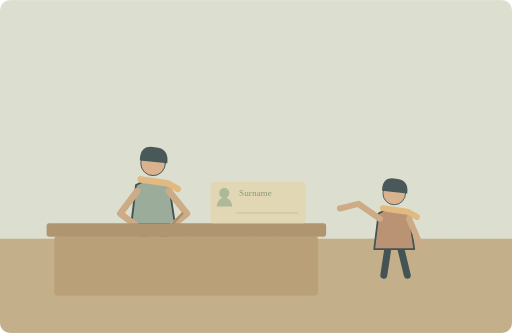
t = 0.00 s
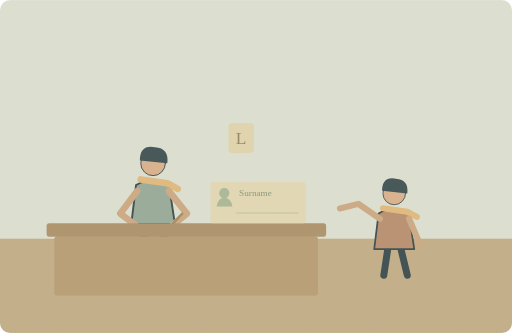
t = 1.70 s
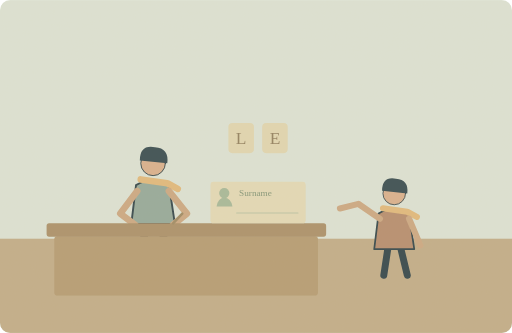
t = 3.40 s
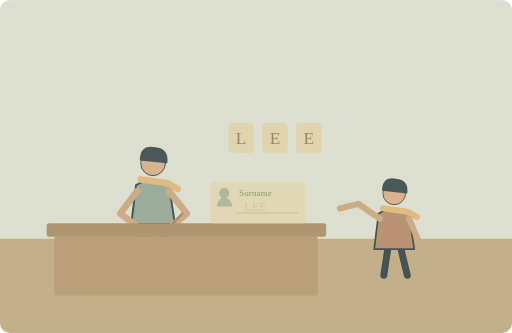
t = 5.10 s
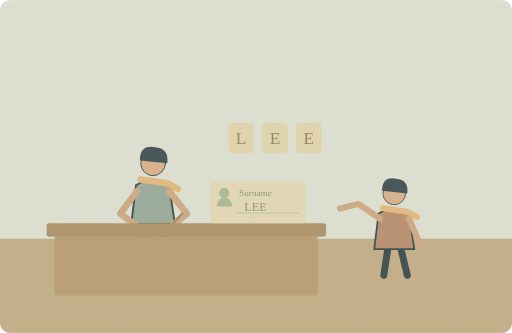
t = 6.58 s
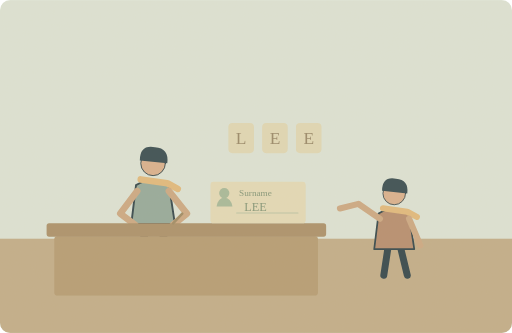
t = 8.30 s

The animated SVG that drew these frames (rendered in a browser with its animation timeline set to each time). Animation: 4 SMIL elements (animate=4); one cycle of 10.00 s, repeats indefinitely.

<svg xmlns="http://www.w3.org/2000/svg" width="1000" height="650" viewBox="0 0 1000 650" role="img" aria-labelledby="title desc"><title id="title">单词小故事</title><desc id="desc">Could you spell your surname slowly for me, please?</desc><metadata>{"wordId": "spell", "dailyExample": "Could you spell your surname slowly for me, please?", "source": "https://github.com/go1app/word-atlas/blob/main/public/atlas/entries/4.json", "attribution": "Word Atlas contributors — CC BY 4.0", "license": "https://creativecommons.org/licenses/by/4.0/", "changes": "New original vector animation interpreting the daily example.", "durationSeconds": 10}</metadata><defs><clipPath id="frame"><rect width="1000" height="650" rx="20"/></clipPath><filter id="paper"><feTurbulence type="fractalNoise" baseFrequency=".74" numOctaves="3" stitchTiles="stitch"/><feColorMatrix type="saturate" values="0"/><feComponentTransfer><feFuncA type="linear" slope=".065"/></feComponentTransfer><feBlend in="SourceGraphic" mode="soft-light"/></filter><filter id="glow" x="-100%" y="-100%" width="300%" height="300%"><feGaussianBlur stdDeviation="8"/></filter></defs><g clip-path="url(#frame)"><rect x="0" y="0" width="1000" height="650" rx="0" fill="#dce4d7" /><rect x="0" y="466" width="1000" height="184" rx="0" fill="#c0ac88" /><g transform="translate(299 378) scale(1.85)" stroke="#2c4148" stroke-linecap="round" stroke-linejoin="round"><path d="M-7 29L-12 62M7 29L15 62" fill="none" stroke="#2c4148" stroke-width="8" stroke-linecap="round" stroke-linejoin="round" /><path d="M-18 -9Q0 -20 17 -8L23 32H-23Z" fill="#92a89a" stroke="#2c4148" stroke-width="2" stroke-linecap="round" stroke-linejoin="round" /><circle cx="0" cy="-32" r="13" fill="#d9af8c" /><path d="M-14 -35Q-14 -52 2 -49Q17 -48 15 -32Z" fill="#32474e" stroke="none" stroke-width="2" stroke-linecap="round" stroke-linejoin="round" /><path d="M-13 -15L15 -11 26 -5" fill="none" stroke="#e1b97b" stroke-width="7" stroke-linecap="round" stroke-linejoin="round" /></g><path d="M268 373L235 417 264 439M330 373L365 417 338 439" fill="none" stroke="#cba782" stroke-width="13" stroke-linecap="round" stroke-linejoin="round" /><rect x="106" y="461" width="515" height="116" rx="6" fill="#b49a71" /><rect x="91" y="436" width="546" height="26" rx="5" fill="#a98f68" /><g transform="translate(770 432) scale(1.7)" stroke="#2c4148" stroke-linecap="round" stroke-linejoin="round"><path d="M-7 29L-12 62M7 29L15 62" fill="none" stroke="#2c4148" stroke-width="8" stroke-linecap="round" stroke-linejoin="round" /><path d="M-18 -9Q0 -20 17 -8L23 32H-23Z" fill="#b58b6d" stroke="#2c4148" stroke-width="2" stroke-linecap="round" stroke-linejoin="round" /><circle cx="0" cy="-32" r="13" fill="#d9af8c" /><path d="M-14 -35Q-14 -52 2 -49Q17 -48 15 -32Z" fill="#32474e" stroke="none" stroke-width="2" stroke-linecap="round" stroke-linejoin="round" /><path d="M-13 -15L15 -11 26 -5" fill="none" stroke="#e1b97b" stroke-width="7" stroke-linecap="round" stroke-linejoin="round" /></g><path d="M742 427L700 398 664 407M799 427L821 479" fill="none" stroke="#cba782" stroke-width="12" stroke-linecap="round" stroke-linejoin="round" /><rect x="411" y="355" width="186" height="81" rx="6" fill="#e3dab7" /><circle cx="438" cy="377" r="10" fill="#a5b899" /><path d="M423 403Q426 386 438 386Q451 386 454 403Z" fill="#a5b899" stroke="none" stroke-width="2" stroke-linecap="round" stroke-linejoin="round" /><text x="467" y="383" fill="#7f9376" font-family="Georgia,serif" font-size="18">Surname</text><path d="M462 416H582" fill="none" stroke="#bac6a5" stroke-width="2" stroke-linecap="round" stroke-linejoin="round" /><g><animate attributeName="opacity" values="0;0;1;1;0;0" keyTimes="0;0.08;0.15;.82;.94;1" dur="10s" repeatCount="indefinite"/><rect x="446" y="240" width="50" height="59" rx="8" fill="#e1d7b2" /><text x="471" y="282" text-anchor="middle" fill="#8f7d5c" font-family="Georgia,serif" font-size="34">L</text></g><g><animate attributeName="opacity" values="0;0;1;1;0;0" keyTimes="0;0.21;0.28;.82;.94;1" dur="10s" repeatCount="indefinite"/><rect x="512" y="240" width="50" height="59" rx="8" fill="#e1d7b2" /><text x="537" y="282" text-anchor="middle" fill="#8f7d5c" font-family="Georgia,serif" font-size="34">E</text></g><g><animate attributeName="opacity" values="0;0;1;1;0;0" keyTimes="0;0.34;0.41;.82;.94;1" dur="10s" repeatCount="indefinite"/><rect x="578" y="240" width="50" height="59" rx="8" fill="#e1d7b2" /><text x="603" y="282" text-anchor="middle" fill="#8f7d5c" font-family="Georgia,serif" font-size="34">E</text></g><g><animate attributeName="opacity" values="0;0;1;1;0;0" keyTimes="0;.48;.6;.83;.95;1" dur="10s" repeatCount="indefinite"/><text x="477" y="412" fill="#7f9376" font-family="Georgia,serif" font-size="24">LEE</text></g><path d="M338 436L356 417" fill="none" stroke="#9e8962" stroke-width="5" stroke-linecap="round" stroke-linejoin="round" /><rect width="1000" height="650" fill="#ddc8a0" opacity=".14" filter="url(#paper)" pointer-events="none"/></g></svg>
